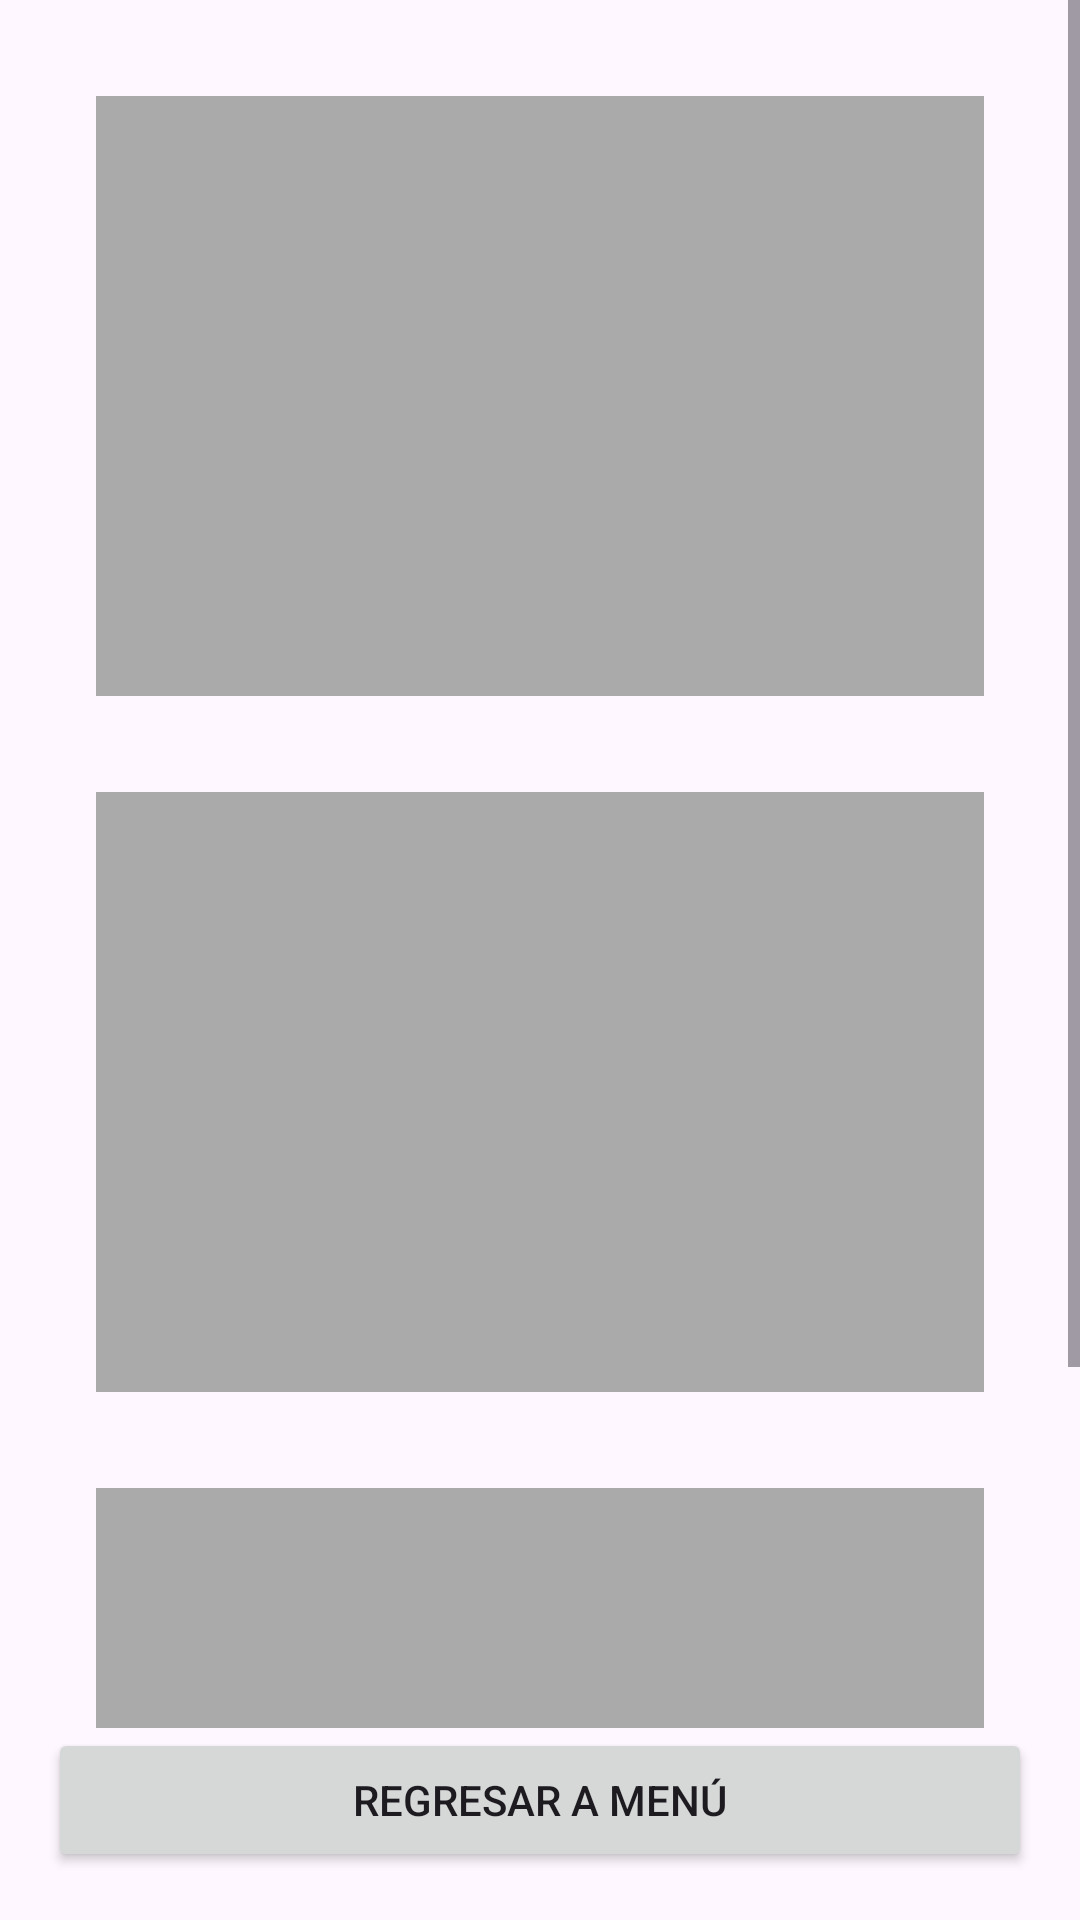

Produce the Android XML layout that renders to this screen, including the resource entries it uses.
<!-- AndroidManifest.xml: application theme Theme.EvaluacionPractica -->
<!-- res/layout/activity_television.xml -->
<?xml version="1.0" encoding="utf-8"?>
<androidx.constraintlayout.widget.ConstraintLayout xmlns:android="http://schemas.android.com/apk/res/android"
    xmlns:app="http://schemas.android.com/apk/res-auto"
    android:layout_width="match_parent"
    android:layout_height="match_parent"
    xmlns:tools="http://schemas.android.com/tools"
    tools:context=".MainTV">

    <ScrollView
        android:layout_width="match_parent"
        android:layout_height="0dp"
        app:layout_constraintTop_toTopOf="parent"
        app:layout_constraintBottom_toTopOf="@id/btn_back"
        app:layout_constraintStart_toStartOf="parent"
        app:layout_constraintEnd_toEndOf="parent">

        <LinearLayout
            android:layout_width="match_parent"
            android:layout_height="wrap_content"
            android:orientation="vertical"
            android:padding="16dp">

            <ImageButton
                android:id="@+id/video1"
                android:layout_width="match_parent"
                android:layout_height="200dp"
                android:scaleType="centerCrop"
                android:background="@android:color/darker_gray"
                android:contentDescription="@string/video1_description"
                android:layout_margin="16dp"/>

            <ImageButton
                android:id="@+id/video2"
                android:layout_width="match_parent"
                android:layout_height="200dp"
                android:scaleType="centerCrop"
                android:background="@android:color/darker_gray"
                android:contentDescription="@string/video2_description"
                android:layout_margin="16dp" />

            <ImageButton
                android:id="@+id/video3"
                android:layout_width="match_parent"
                android:layout_height="200dp"
                android:scaleType="centerCrop"
                android:background="@android:color/darker_gray"
                android:contentDescription="@string/video3_description"
                android:layout_margin="16dp" />

        </LinearLayout>
    </ScrollView>
    <Button
        android:id="@+id/btn_back"
        android:layout_width="match_parent"
        android:layout_height="wrap_content"
        android:text="@string/btn_back"
        android:layout_margin="16dp"
        app:layout_constraintBottom_toBottomOf="parent"
        app:layout_constraintStart_toStartOf="parent"
        app:layout_constraintEnd_toEndOf="parent" />

</androidx.constraintlayout.widget.ConstraintLayout>
<!-- resources referenced by this layout -->
<resources>
  <string name="btn_back">Regresar a Menú</string>
  <string name="video1_description">Duck!</string>
  <string name="video2_description">Patrick!</string>
  <string name="video3_description">Dance!</string>
  <style name="Theme.EvaluacionPractica" parent="Base.Theme.EvaluacionPractica" />
  <style name="Base.Theme.EvaluacionPractica" parent="Theme.Material3.DayNight.NoActionBar">
          
          
      </style>
</resources>
